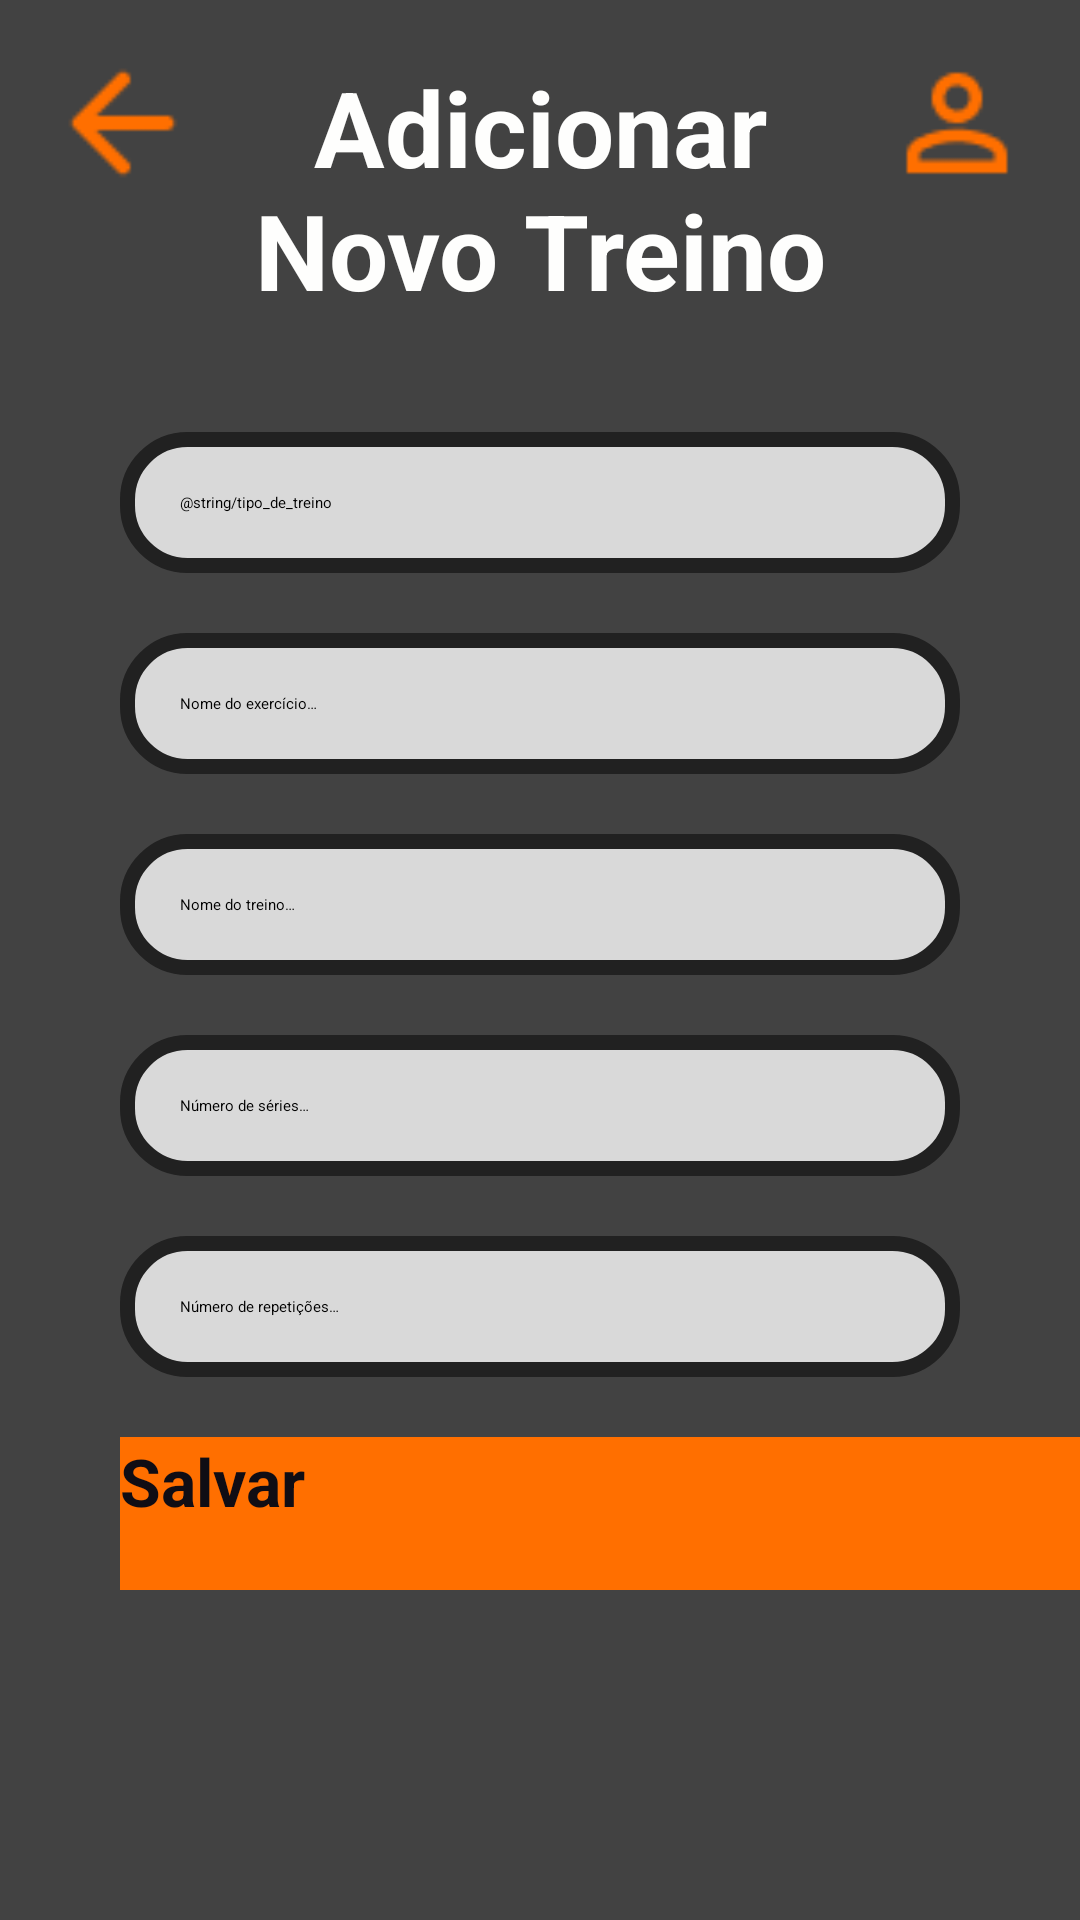

Here is an Android app screen rendered from its layout file. Give the layout XML and the strings, colors and styles it references.
<!-- AndroidManifest.xml: application theme Theme.Treino -->
<!-- res/layout/activity_adicionar_treino.xml -->
<?xml version="1.0" encoding="utf-8"?>
<androidx.constraintlayout.widget.ConstraintLayout xmlns:android="http://schemas.android.com/apk/res/android"
    xmlns:app="http://schemas.android.com/apk/res-auto"
    xmlns:tools="http://schemas.android.com/tools"
    android:id="@+id/main"
    android:layout_width="match_parent"
    android:layout_height="match_parent"
    android:background="@color/gray_back"
    tools:context=".activities.AdicionarTreino">

    <ImageView
        android:id="@+id/seta_voltar_adicionar_treino"
        android:layout_width="50dp"
        android:layout_height="50dp"
        android:src="@drawable/seta"
        android:contentDescription="@string/descricao_voltar"
        app:layout_constraintStart_toStartOf="parent"
        app:layout_constraintTop_toTopOf="parent"
        android:layout_marginStart="16dp"
        android:layout_marginTop="16dp"/>


    <ImageView
        android:id="@+id/person_image_adicionar_treino"
        android:layout_width="50dp"
        android:layout_height="50dp"
        android:importantForAccessibility="no"
        android:src="@drawable/person"
        app:layout_constraintEnd_toEndOf="parent"
        app:layout_constraintTop_toTopOf="parent"
        android:layout_marginEnd="16dp"
        android:layout_marginTop="16dp"/>

    <TextView
        android:id="@+id/text_adicionar_treino"
        android:layout_width="235dp"
        android:layout_height="94dp"
        android:layout_marginTop="16dp"
        android:text="@string/bt_adicionar"
        android:textColor="@color/white"
        android:textSize="35sp"
        android:textStyle="bold"
        android:gravity="center"
        app:layout_constraintEnd_toEndOf="parent"
        app:layout_constraintStart_toStartOf="parent"
        app:layout_constraintTop_toTopOf="parent" />


    <EditText
        android:id="@+id/caixa_nome_treino"
        style="@style/Edit_Text"
        android:layout_marginTop="20dp"
        android:background="@drawable/edit_text"
        android:hint="@string/nome_do_treino"
        android:importantForAutofill="no"
        app:layout_constraintEnd_toEndOf="parent"
        app:layout_constraintStart_toStartOf="parent"
        app:layout_constraintTop_toBottomOf="@+id/caixa_nome_exercicio"
        tools:ignore="TextFields" />

    <TextView
        android:id="@+id/text_tipo_treino"
        style="@style/Edit_Text"
        android:background="@drawable/edit_text"
        android:layout_marginTop="144dp"
        android:importantForAutofill="no"
        android:text="@string/tipo_de_treino"
        app:layout_constraintEnd_toEndOf="parent"
        app:layout_constraintStart_toStartOf="parent"
        app:layout_constraintTop_toTopOf="parent"
        tools:ignore="TextFields" />

    <EditText
        android:id="@+id/caixa_nome_exercicio"
        android:layout_marginTop="20dp"
        style="@style/Edit_Text"
        android:background="@drawable/edit_text"
        android:hint="@string/nome_do_exercicio"
        android:importantForAutofill="no"
        app:layout_constraintEnd_toEndOf="parent"
        app:layout_constraintHorizontal_bias="0.2"
        app:layout_constraintStart_toStartOf="parent"
        app:layout_constraintTop_toBottomOf="@+id/text_tipo_treino"
        tools:ignore="TextFields" />

    <EditText
        android:id="@+id/caixa_num_serie"
        style="@style/Edit_Text"
        android:layout_marginTop="20dp"
        android:background="@drawable/edit_text"
        android:hint="@string/num_de_series"
        android:importantForAutofill="no"
        app:layout_constraintEnd_toEndOf="parent"
        app:layout_constraintStart_toStartOf="parent"
        app:layout_constraintTop_toBottomOf="@+id/caixa_nome_treino"
        tools:ignore="TextFields" />

    <EditText
        android:id="@+id/caixa_num_repeticoes"
        style="@style/Edit_Text"
        android:layout_marginTop="20dp"
        android:background="@drawable/edit_text"
        android:hint="@string/num_de_repeticoes"
        android:importantForAutofill="no"
        app:layout_constraintEnd_toEndOf="parent"
        app:layout_constraintStart_toStartOf="parent"
        app:layout_constraintTop_toBottomOf="@id/caixa_num_serie"
        tools:ignore="TextFields" />

    <androidx.appcompat.widget.AppCompatButton
        android:id="@+id/salvar_bt"
        style="@style/Button_Estilo"
        android:layout_width="322dp"
        android:layout_height="51dp"
        android:layout_marginStart="40dp"
        android:layout_marginTop="20dp"
        android:background="@color/orange_main"
        android:text="@string/bt_salvar"
        app:layout_constraintStart_toStartOf="parent"
        app:layout_constraintTop_toBottomOf="@id/caixa_num_repeticoes" />


</androidx.constraintlayout.widget.ConstraintLayout>
<!-- resources referenced by this layout -->
<resources>
  <color name="gray_back">#424242</color>
  <color name="orange_main">#FF6F00</color>
  <color name="white">#FEFEFD</color>
  <!-- drawable edit_text (drawable) -->
  <?xml version="1.0" encoding="utf-8"?>
  <shape xmlns:android="http://schemas.android.com/apk/res/android">
      <solid android:color="#D9D9D9"/>
      <corners android:radius="20dp"/>
      <stroke android:color="@color/gray" android:width="5dp"/>
  </shape>
  <!-- drawable person: png bitmap (drawable, 670 bytes) -->
  <!-- drawable seta: png bitmap (drawable, 389 bytes) -->
  <string name="bt_adicionar">Adicionar Novo Treino</string>
  <string name="bt_salvar">Salvar</string>
  <string name="descricao_voltar">Voltar para tela anterior</string>
  <string name="nome_do_exercicio">Nome do exercício…</string>
  <string name="nome_do_treino">Nome do treino…</string>
  <string name="num_de_repeticoes">Número de repetições…</string>
  <string name="num_de_series">Número de séries…</string>
  <style name="Button_Estilo">
          <item name="android:layout_width">match_parent</item>
          <item name="android:layout_marginStart">40dp</item>
          <item name="android:layout_marginEnd">40dp</item>
          <item name="android:textColor">@color/black</item>
          <item name="android:textSize">22sp</item>
          <item name="android:textStyle">bold</item>
          <item name="android:textAllCaps">false</item>
      </style>
  <style name="Edit_Text">
          <item name="android:layout_width">match_parent</item>
          <item name="android:layout_height">wrap_content</item>
          <item name="background">@drawable/edit_text</item>
          <item name="android:padding">20dp</item>
          <item name="android:layout_marginLeft">40dp</item>
          <item name="android:layout_marginRight">40dp</item>
          <item name="android:layout_marginTop">15dp</item>
      </style>
  <color name="gray">#212121</color>
  <color name="black">#100D14</color>
</resources>
